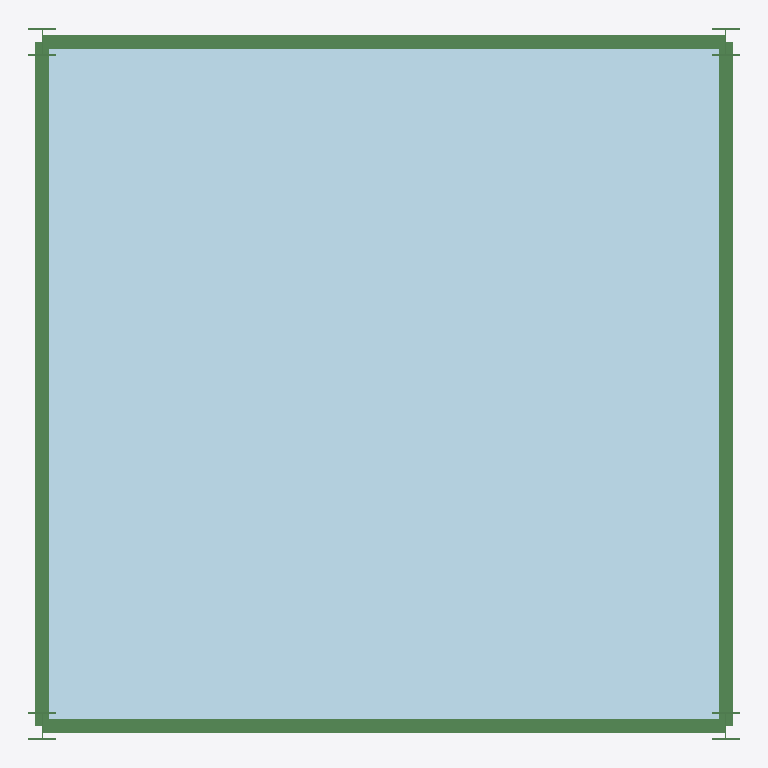
Plan cut of the same IFC building model at storey 'floor2' (level 0.00 m, cut at 1.40 m), seen from above with north up, elements coloured by IFC class: 8 beams (green), 1 plate (pale blue). Cut surfaces are drawn darker.
Extent 5.2 m × 5.2 m × 3.2 m (x, y, z). Storeys (3): A Simple Structure at 0.00 m; floor1 at 0.00 m; floor2 at 0.00 m. Elements (38): 36 IfcBeam, 2 IfcPlate.

HEADER;
FILE_DESCRIPTION(('ViewDefinition [CoordinationView]'),'2;1');
FILE_NAME('PoC-Stru.ifc','2022-10-08T17:28:57',(''),(''),'IfcOpenShell','IfcOpenShell','');
FILE_SCHEMA(('IFC4X1'));
ENDSEC;
DATA;
#20=IFCPROJECT('2mkOcLHouHxPFUv5utukF4',#5,'AdaProject',$,$,$,$,(#11),#19);
#31=IFCSITE('2mbRHtHouHxQldv5utukF4',#25,'PoC-Stru',$,$,#30,$,$,.ELEMENT.,$,$,$,$,$);
#42=IFCBUILDINGSTOREY('2mkOcMHouHxOFfv5utukF4',#25,'A Simple Structure',$,$,#41,$,$,.ELEMENT.,0.0);
#49=IFCBUILDINGSTOREY('2mkqGIHouHxRgwv5utukF4',#25,'floor1',$,$,#48,$,$,.ELEMENT.,0.0);
#56=IFCBUILDINGSTOREY('2nQQGIHouHxQ8Qv5utukF4',#25,'floor2',$,$,#55,$,$,.ELEMENT.,0.0);
#400=IFCPLATE('2mkqGJHouHxPrRv5utukF4',#25,'floor1_pl','floor1_pl',$,#384,#399,$,$);
#109=IFCBEAM('2mklOwHouHxPsxv5utukF4',#25,'bm1','IPE200','Beam',#105,#108,$,$);
#158=IFCBEAM('2mknq5HouHxQePv5utukF4',#25,'bm3','IPE200','Beam',#154,#157,$,$);
#134=IFCBEAM('2mknq3HouHxP5Jv5utukF4',#25,'bm2','IPE200','Beam',#130,#133,$,$);
#182=IFCBEAM('2mknq7HouHxO9zv5utukF4',#25,'bm4','IPE200','Beam',#178,#181,$,$);
#302=IFCBEAM('2nR8fzHouHxQOLv5utukF4',#25,'bm33','HEB200','Beam',#298,#301,$,$);
#327=IFCBEAM('2nRB4aHouHxRL4v5utukF4',#25,'bm34','HEB200','Beam',#323,#326,$,$);
#351=IFCBEAM('2nRFzwHouHxQZtv5utukF4',#25,'bm35','HEB200','Beam',#347,#350,$,$);
#375=IFCBEAM('2nRIPRHouHxQVCv5utukF4',#25,'bm36','HEB200','Beam',#371,#374,$,$);
ENDSEC;